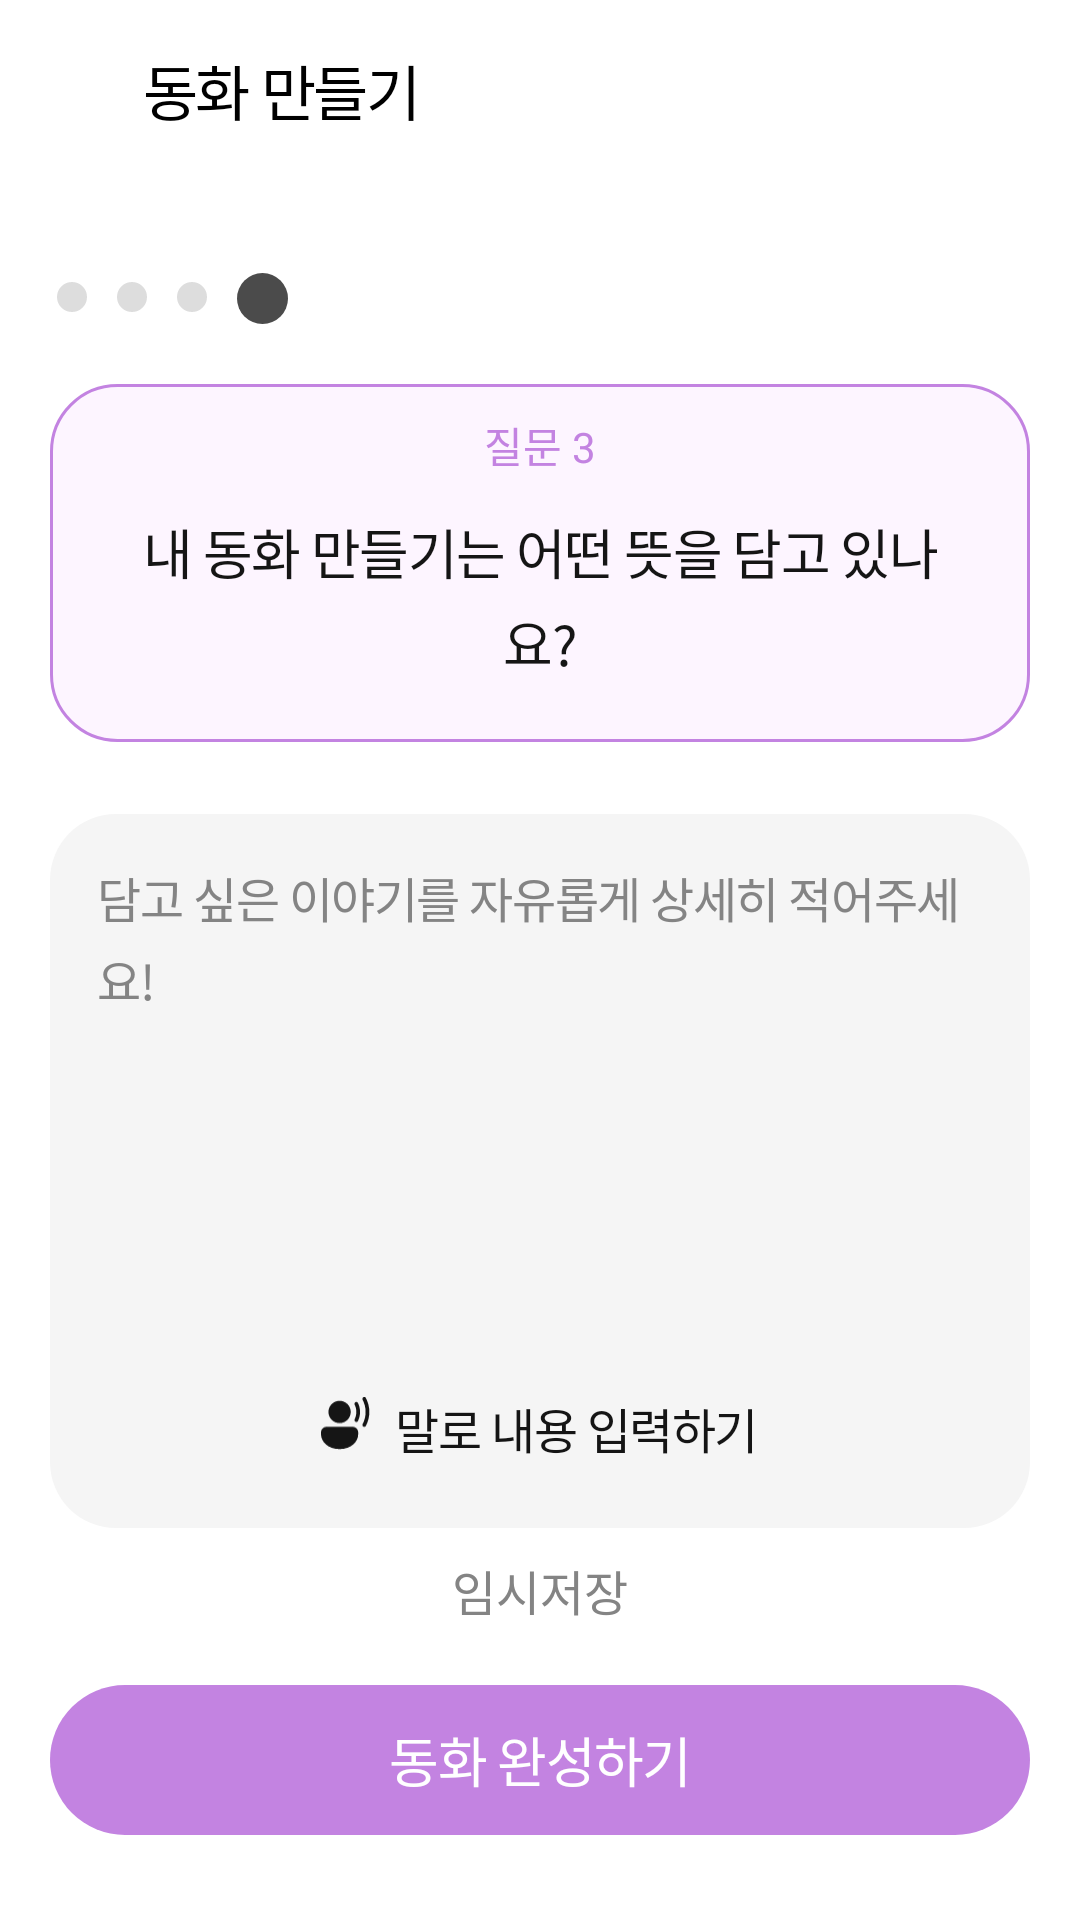

Write the Android layout XML for this screen, with the resource values it uses.
<!-- AndroidManifest.xml: application theme Theme.DualTales -->
<!-- res/layout/activity_create_step4.xml -->
<?xml version="1.0" encoding="utf-8"?>
<androidx.constraintlayout.widget.ConstraintLayout
    xmlns:android="http://schemas.android.com/apk/res/android"
    xmlns:app="http://schemas.android.com/apk/res-auto"
    android:layout_width="match_parent"
    android:layout_height="match_parent"
    android:background="@color/white"
    android:fitsSystemWindows="true">

    

    <androidx.constraintlayout.widget.Guideline
        android:id="@+id/guide_toolbar"
        android:layout_width="wrap_content"
        android:layout_height="wrap_content"
        android:orientation="horizontal"
        app:layout_constraintGuide_percent="0.054" />

    <androidx.constraintlayout.widget.Guideline
        android:id="@+id/guide_indicator"
        android:layout_width="wrap_content"
        android:layout_height="wrap_content"
        android:orientation="horizontal"
        app:layout_constraintGuide_percent="0.142" />

    <androidx.constraintlayout.widget.Guideline
        android:id="@+id/guide_content"
        android:layout_width="wrap_content"
        android:layout_height="wrap_content"
        android:orientation="horizontal"
        app:layout_constraintGuide_percent="0.200" />

    <androidx.constraintlayout.widget.Guideline
        android:id="@+id/guide_bottom"
        android:layout_width="wrap_content"
        android:layout_height="wrap_content"
        android:orientation="horizontal"
        app:layout_constraintGuide_percent="0.810" />

    

    <androidx.constraintlayout.widget.Guideline
        android:id="@+id/guide_left"
        android:layout_width="wrap_content"
        android:layout_height="wrap_content"
        android:orientation="vertical"
        app:layout_constraintGuide_percent="0.046" />

    <androidx.constraintlayout.widget.Guideline
        android:id="@+id/guide_right"
        android:layout_width="wrap_content"
        android:layout_height="wrap_content"
        android:orientation="vertical"
        app:layout_constraintGuide_percent="0.954" />

    
    <LinearLayout
        android:id="@+id/ll_toolbar"
        android:layout_width="match_parent"
        android:layout_height="60dp"
        android:orientation="horizontal"
        android:gravity="center_vertical"
        android:paddingStart="16dp"
        android:paddingEnd="16dp"
        android:background="@color/white"
        app:layout_constraintTop_toTopOf="parent"
        app:layout_constraintStart_toStartOf="parent">

        <ImageView
            android:id="@+id/iv_back"
            android:layout_width="12dp"
            android:layout_height="24dp"
            android:src="@drawable/ic_back"
            android:scaleType="fitCenter"
            android:contentDescription="뒤로 가기" />

        <TextView
            android:layout_width="wrap_content"
            android:layout_height="wrap_content"
            android:text="동화 만들기"
            android:textColor="#000000"
            android:fontFamily="@font/pretendard_bold"
            android:textSize="20sp"
            android:lineHeight="28sp"
            android:letterSpacing="-0.04"
            android:layout_marginStart="20dp" />

    </LinearLayout>

    
    <LinearLayout
        android:id="@+id/ll_indicator"
        android:layout_width="wrap_content"
        android:layout_height="17dp"
        android:orientation="horizontal"
        app:layout_constraintTop_toBottomOf="@id/guide_indicator"
        app:layout_constraintStart_toStartOf="parent"
        android:layout_marginStart="19dp">

        <ImageView
            android:layout_width="10dp"
            android:layout_height="10dp"
            android:src="@drawable/ic_step_inactive"
            android:contentDescription="@null"
            android:layout_marginTop="3dp" />

        <ImageView
            android:layout_width="10dp"
            android:layout_height="10dp"
            android:src="@drawable/ic_step_inactive"
            android:contentDescription="@null"
            android:layout_marginStart="10dp"
            android:layout_marginTop="3dp" />

        <ImageView
            android:layout_width="10dp"
            android:layout_height="10dp"
            android:src="@drawable/ic_step_inactive"
            android:contentDescription="@null"
            android:layout_marginStart="10dp"
            android:layout_marginTop="3dp" />

        <ImageView
            android:layout_width="17dp"
            android:layout_height="17dp"
            android:src="@drawable/ic_step_active"
            android:contentDescription="@null"
            android:layout_marginStart="10dp" />

    </LinearLayout>

    
    <LinearLayout
        android:id="@+id/ll_content"
        android:layout_width="0dp"
        android:layout_height="wrap_content"
        android:orientation="vertical"
        app:layout_constraintTop_toBottomOf="@id/guide_content"
        app:layout_constraintStart_toEndOf="@id/guide_left"
        app:layout_constraintEnd_toStartOf="@id/guide_right">

        
        <LinearLayout
            android:id="@+id/ll_question"
            android:layout_width="match_parent"
            android:layout_height="wrap_content"
            android:orientation="vertical"
            android:background="@drawable/bg_question_purple"
            android:paddingTop="10dp"
            android:paddingBottom="20dp"
            android:paddingStart="20dp"
            android:paddingEnd="20dp"
            android:gravity="center">

            <TextView
                android:id="@+id/tv_question_label"
                android:layout_width="match_parent"
                android:layout_height="wrap_content"
                android:text="질문 3"
                android:textColor="@color/main_purple"
                android:fontFamily="@font/pretendard_semibold"
                android:textSize="14sp"
                android:gravity="center" />

            <TextView
                android:id="@+id/tv_question_text"
                android:layout_width="match_parent"
                android:layout_height="wrap_content"
                android:text="내 동화 만들기는 어떤 뜻을 담고 있나요?"
                android:textColor="#151515"
                android:fontFamily="@font/pretendard_semibold"
                android:textSize="18sp"
                android:lineSpacingExtra="4sp"
                android:letterSpacing="-0.03"
                android:gravity="center"
                android:layout_marginTop="12dp" />

        </LinearLayout>

        
        <LinearLayout
            android:id="@+id/ll_answer"
            android:layout_width="match_parent"
            android:layout_height="238dp"
            android:orientation="vertical"
            android:background="@drawable/bg_answer_card"
            android:padding="16dp"
            android:layout_marginTop="24dp">

            <EditText
                android:id="@+id/et_answer"
                android:layout_width="match_parent"
                android:layout_height="0dp"
                android:layout_weight="1"
                android:background="@null"
                android:hint="담고 싶은 이야기를 자유롭게 상세히 적어주세요!"
                android:textColorHint="@color/gray06"
                android:fontFamily="@font/pretendard_medium"
                android:textSize="16sp"
                android:lineSpacingExtra="4sp"
                android:letterSpacing="-0.03"
                android:gravity="top"
                android:inputType="textMultiLine" />

            <LinearLayout
                android:id="@+id/btn_voice"
                android:layout_width="231dp"
                android:layout_height="37dp"
                android:orientation="horizontal"
                android:background="@drawable/bg_voice_button"
                android:gravity="center"
                android:paddingTop="8dp"
                android:paddingBottom="8dp"
                android:layout_gravity="center_horizontal"
                android:clickable="true"
                android:focusable="true">

                <ImageView
                    android:layout_width="17dp"
                    android:layout_height="18dp"
                    android:src="@drawable/ic_mic"
                    android:tint="#151515"
                    android:scaleType="fitCenter"
                    android:contentDescription="음성 입력" />

                <TextView
                    android:layout_width="wrap_content"
                    android:layout_height="wrap_content"
                    android:text="말로 내용 입력하기"
                    android:fontFamily="@font/pretendard_medium"
                    android:textSize="16sp"
                    android:lineSpacingExtra="4sp"
                    android:letterSpacing="-0.03"
                    android:textColor="#151515"
                    android:layout_marginStart="8dp" />

            </LinearLayout>

        </LinearLayout>

    </LinearLayout>

    
    <LinearLayout
        android:id="@+id/ll_bottom"
        android:layout_width="0dp"
        android:layout_height="wrap_content"
        android:orientation="vertical"
        app:layout_constraintTop_toBottomOf="@id/guide_bottom"
        app:layout_constraintStart_toEndOf="@id/guide_left"
        app:layout_constraintEnd_toStartOf="@id/guide_right">

        <TextView
            android:id="@+id/tv_temp_save"
            android:layout_width="match_parent"
            android:layout_height="wrap_content"
            android:text="임시저장"
            android:gravity="center"
            android:textColor="#848484"
            android:fontFamily="@font/pretendard_medium"
            android:textSize="16sp" />

        <androidx.appcompat.widget.AppCompatButton
            android:id="@+id/btn_next"
            android:layout_width="match_parent"
            android:layout_height="50dp"
            android:text="동화 완성하기"
            android:background="@drawable/bg_button_purple"
            android:textColor="#FFFFFF"
            android:fontFamily="@font/pretendard_semibold"
            android:textSize="18sp"
            android:lineSpacingExtra="4sp"
            android:letterSpacing="-0.03"
            android:textAllCaps="false"
            android:stateListAnimator="@null"
            android:layout_marginTop="20dp" />

    </LinearLayout>

</androidx.constraintlayout.widget.ConstraintLayout>
<!-- resources referenced by this layout -->
<resources>
  <color name="gray06">#848484</color>
  <color name="main_purple">#C383E1</color>
  <color name="white">#FFFFFF</color>
  <!-- drawable bg_answer_card (drawable) -->
  <?xml version="1.0" encoding="utf-8"?>
  <shape xmlns:android="http://schemas.android.com/apk/res/android"
      android:shape="rectangle">
      <corners android:radius="22dp" />
      <solid android:color="@color/gray01" />
  </shape>
  <!-- drawable bg_button_purple (drawable) -->
  <?xml version="1.0" encoding="utf-8"?>
  <shape xmlns:android="http://schemas.android.com/apk/res/android"
      android:shape="rectangle">
      <corners android:radius="30dp" />
      <solid android:color="@color/main_purple" />
  </shape>
  <!-- drawable bg_question_purple (drawable) -->
  <?xml version="1.0" encoding="utf-8"?>
  <shape xmlns:android="http://schemas.android.com/apk/res/android"
      android:shape="rectangle">
      <corners android:radius="22dp" />
      <solid android:color="#FDF5FF" />
      <stroke
          android:width="1dp"
          android:color="@color/main_purple" />
  </shape>
  <!-- drawable ic_mic: vector/xml drawable (drawable, 2310 chars, omitted) -->
  <!-- drawable ic_step_active (drawable) -->
  <?xml version="1.0" encoding="utf-8"?>
  <shape xmlns:android="http://schemas.android.com/apk/res/android"
      android:shape="oval">
      <solid android:color="@color/gray08" />
      <size
          android:width="17dp"
          android:height="17dp" />
  </shape>
  <!-- drawable ic_step_inactive (drawable) -->
  <?xml version="1.0" encoding="utf-8"?>
  <shape xmlns:android="http://schemas.android.com/apk/res/android"
      android:shape="oval">
      <solid android:color="@color/gray03" />
      <size
          android:width="10dp"
          android:height="10dp" />
  </shape>
  <style name="Theme.DualTales" parent="Base.Theme.DualTales" />
  <color name="gray01">#F5F5F5</color>
  <color name="gray08">#4B4B4B</color>
  <color name="gray03">#DDDDDD</color>
  <style name="Base.Theme.DualTales" parent="Theme.Material3.DayNight.NoActionBar">
          
          
      </style>
</resources>
